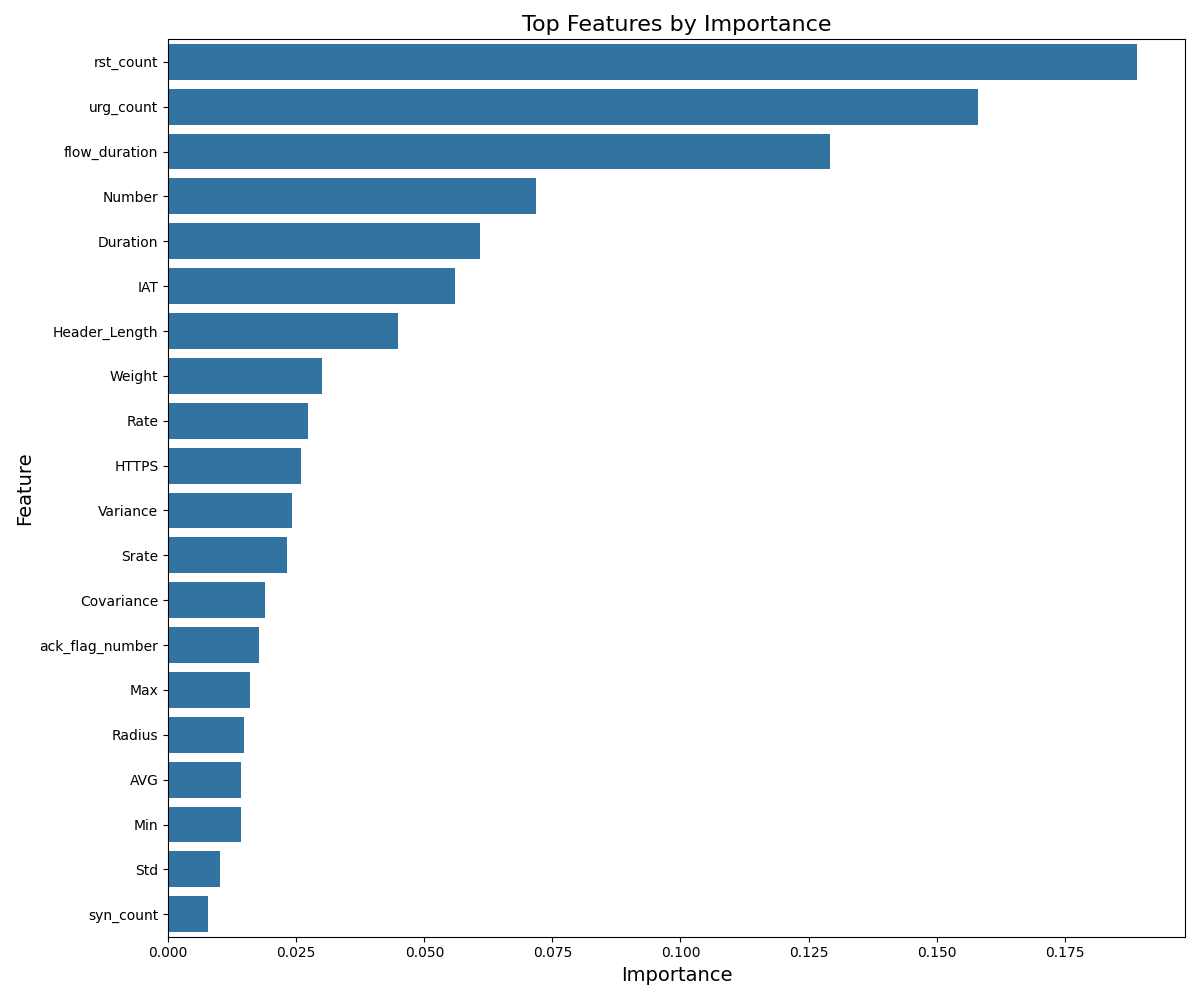

Values plotted in this chart, from the file beside it:
Feature, Importance
rst_count, 0.189
urg_count, 0.1581
flow_duration, 0.1292
Number, 0.07175
Duration, 0.06089
IAT, 0.05605
Header_Length, 0.04486
Weight, 0.02998
Rate, 0.02731
HTTPS, 0.02595
Variance, 0.02411
Srate, 0.02316
Covariance, 0.01889
ack_flag_number, 0.01765
Max, 0.01607
Radius, 0.01486
AVG, 0.01418
Min, 0.01418
Std, 0.01014
syn_count, 0.007699
Tot size, 0.007425
TCP, 0.007342
Protocol Type, 0.006677
Tot sum, 0.006642
Magnitue, 0.006578
psh_flag_number, 0.002623
UDP, 0.0022
fin_count, 0.002087
ack_count, 0.001633
HTTP, 0.001047
LLC, 0.0004491
syn_flag_number, 0.0003529
ICMP, 0.0003332
IPv, 0.0002174
ARP, 0.0001556
DNS, 0.0001176
fin_flag_number, 2.5562002644437536e-05
rst_flag_number, 5.2291945617751136e-08
DHCP, 0.0
IRC, 0.0
SSH, 0.0
Telnet, 0.0
Drate, 0.0
cwr_flag_number, 0.0
ece_flag_number, 0.0
SMTP, 0.0
